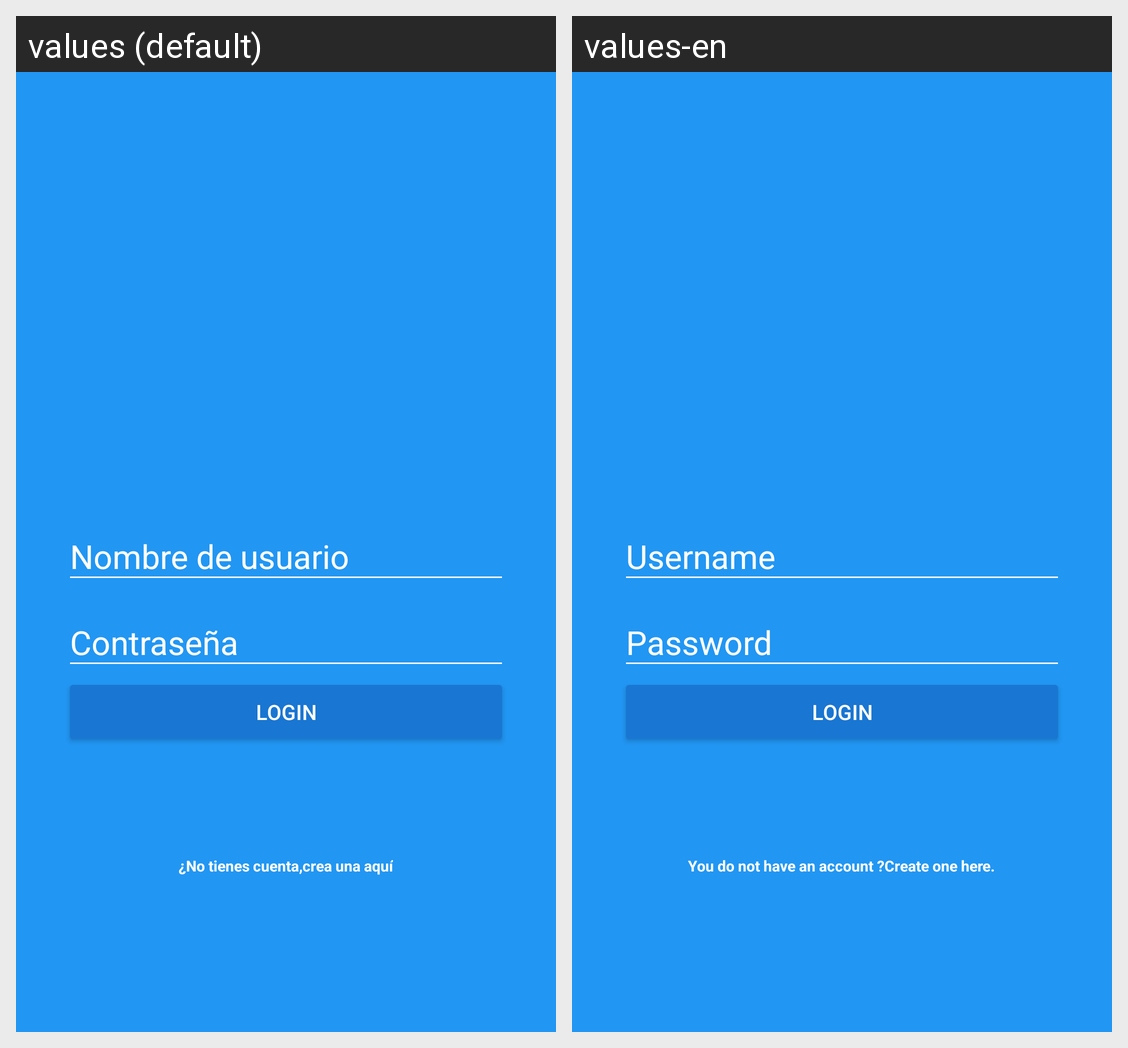

Strings drawn on this Android screen and how each of the app's shown locales translates them:
Android screen res/layout/activity_main.xml rendered under 2 locales, left to right: values (default), values-en. Device: Nexus 5 (rendered at 1080×1920; each locale shown at half size, 540×960, under a caption strip naming it); theme AppTheme.
Strings drawn on this screen, with the default value and each locale's value (text and hints the layout hard-codes, and strings that could not be matched under every locale, appear in the picture but are not listed):

hint_username
  values: Nombre de usuario
  values-en: Username

hint_password
  values: Contraseña
  values-en: Password

login
  values: Login
  values-en: Login

donthaveaccount
  values: ¿No tienes cuenta,
  values-en: You do not have an account ?

createaccount
  values: crea una aquí
  values-en: Create one here.
